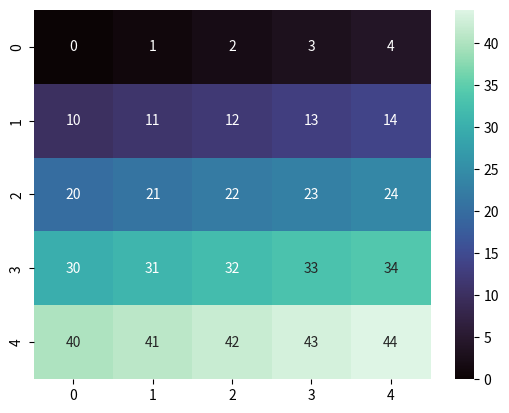

Write Python code to recreate this figure.
#%%
import seaborn as sns
import numpy as np 
import matplotlib.pyplot as plt

C = np.arange(100).reshape(10,10)
print(C)

print('\n')
C1 = C[0:5,0:5] #C[x,y]

sns.heatmap(C1, cmap='mako', annot=True)


# %%
